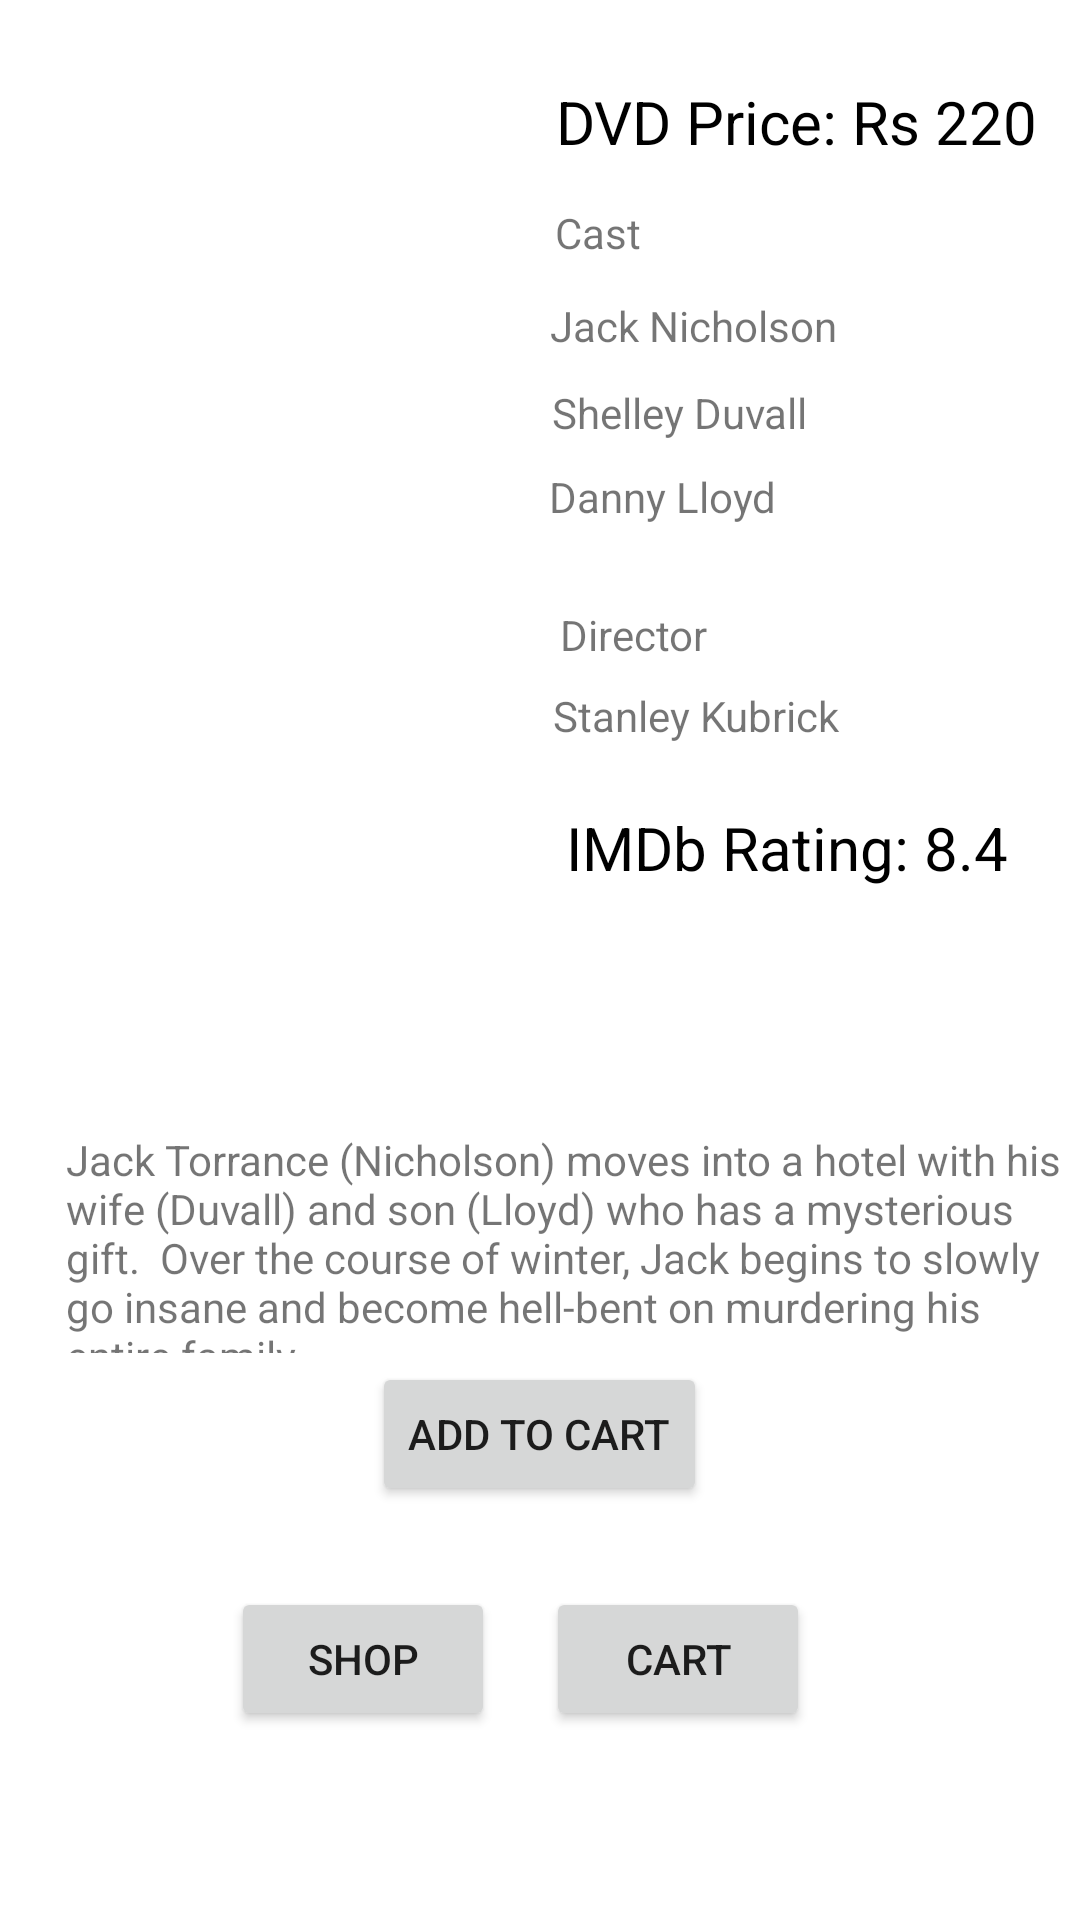

Android layout source for this screen:
<!-- AndroidManifest.xml: application theme Theme.OnlineMovieStore -->
<!-- res/layout/horr3.xml -->
<?xml version="1.0" encoding="utf-8"?>
<RelativeLayout xmlns:android="http://schemas.android.com/apk/res/android"
    xmlns:tools="http://schemas.android.com/tools"
    android:layout_width="match_parent"
    android:layout_height="match_parent">

    <ImageView
        android:layout_width="199dp"
        android:layout_height="310dp"
        android:layout_alignParentStart="true"
        android:layout_alignParentTop="true"
        android:layout_marginStart="20dp"
        android:layout_marginTop="23dp"
        android:src="@drawable/horr3" />

    <Button
        android:id="@+id/shop"
        android:layout_width="wrap_content"
        android:layout_height="wrap_content"
        android:layout_alignParentStart="true"
        android:layout_alignParentBottom="true"
        android:layout_marginStart="77dp"
        android:layout_marginBottom="63dp"
        android:text="Shop"
        tools:layout_editor_absoluteX="102dp"
        tools:layout_editor_absoluteY="488dp" />

    <Button
        android:id="@+id/cart"
        android:layout_width="wrap_content"
        android:layout_height="wrap_content"
        android:layout_alignParentEnd="true"
        android:layout_alignParentBottom="true"
        android:layout_marginEnd="90dp"
        android:layout_marginBottom="63dp"
        android:text="Cart"
        tools:layout_editor_absoluteX="231dp"
        tools:layout_editor_absoluteY="488dp" />

    <Button
        android:id="@+id/hbuy3"
        android:layout_width="wrap_content"
        android:layout_height="wrap_content"
        android:layout_alignParentBottom="true"
        android:layout_centerHorizontal="true"
        android:layout_marginBottom="138dp"
        android:text="Add to Cart" />

    <TextView
        android:id="@+id/hr3p"
        android:layout_width="wrap_content"
        android:layout_height="wrap_content"
        android:layout_alignParentTop="true"
        android:layout_alignParentEnd="true"
        android:layout_marginTop="27dp"
        android:layout_marginEnd="14dp"
        android:text="DVD Price: Rs 220"
        android:textColor="@color/black"
        android:textSize="20sp" />

    <TextView
        android:id="@+id/hr3c"
        android:layout_width="56dp"
        android:layout_height="wrap_content"
        android:layout_alignParentTop="true"
        android:layout_alignParentEnd="true"
        android:layout_marginTop="68dp"
        android:layout_marginEnd="119dp"
        android:text="Cast" />

    <TextView
        android:id="@+id/hr3c1"
        android:layout_width="wrap_content"
        android:layout_height="wrap_content"
        android:layout_alignParentTop="true"
        android:layout_alignParentEnd="true"
        android:layout_marginTop="99dp"
        android:layout_marginEnd="81dp"
        android:text="Jack Nicholson" />

    <TextView
        android:id="@+id/hr3c2"
        android:layout_width="97dp"
        android:layout_height="wrap_content"
        android:layout_alignParentTop="true"
        android:layout_alignParentEnd="true"
        android:layout_marginTop="128dp"
        android:layout_marginEnd="79dp"
        android:text="Shelley Duvall" />

    <TextView
        android:id="@+id/hr3c3"
        android:layout_width="wrap_content"
        android:layout_height="wrap_content"
        android:layout_alignParentTop="true"
        android:layout_alignParentEnd="true"
        android:layout_marginTop="156dp"
        android:layout_marginEnd="101dp"
        android:text="Danny Lloyd" />

    <TextView
        android:id="@+id/hr3d1"
        android:layout_width="wrap_content"
        android:layout_height="wrap_content"
        android:layout_alignParentTop="true"
        android:layout_alignParentEnd="true"
        android:layout_marginTop="229dp"
        android:layout_marginEnd="80dp"
        android:text="Stanley Kubrick" />

    <TextView
        android:id="@+id/hr3r"
        android:layout_width="wrap_content"
        android:layout_height="wrap_content"
        android:layout_alignParentTop="true"
        android:layout_alignParentEnd="true"
        android:layout_marginTop="269dp"
        android:layout_marginEnd="24dp"
        android:text="IMDb Rating: 8.4"
        android:textColor="@color/black"
        android:textSize="20sp" />

    <TextView
        android:id="@+id/hr3des"
        android:layout_width="376dp"
        android:layout_height="74dp"
        android:layout_alignParentStart="true"
        android:layout_alignParentBottom="true"
        android:layout_marginStart="22dp"
        android:layout_marginBottom="189dp"
        android:text="Jack Torrance (Nicholson) moves into a hotel with his wife (Duvall) and son (Lloyd) who has a mysterious gift.  Over the course of winter, Jack begins to slowly go insane and become hell-bent on murdering his entire family." />

    <TextView
        android:id="@+id/hr3d"
        android:layout_width="wrap_content"
        android:layout_height="wrap_content"
        android:layout_alignParentTop="true"
        android:layout_alignParentEnd="true"
        android:layout_marginTop="202dp"
        android:layout_marginEnd="124dp"
        android:text="Director" />
</RelativeLayout>
<!-- resources referenced by this layout -->
<resources>
  <style name="Theme.OnlineMovieStore" parent="Theme.MaterialComponents.DayNight.DarkActionBar">
          
          <item name="colorPrimary">@color/purple_500</item>
          <item name="colorPrimaryVariant">@color/purple_700</item>
          <item name="colorOnPrimary">@color/white</item>
          
          <item name="colorSecondary">@color/teal_200</item>
          <item name="colorSecondaryVariant">@color/teal_700</item>
          <item name="colorOnSecondary">@color/black</item>
          
          <item name="android:statusBarColor" tools:targetApi="l">?attr/colorPrimaryVariant</item>
          
      </style>
  <!-- not gathered from this repository: default colours our renderer supplied (Android Studio template values) -->
  <color name="purple_500">#FF6200EE</color>
  <color name="purple_700">#FF3700B3</color>
  <color name="teal_200">#FF03DAC5</color>
  <color name="teal_700">#FF018786</color>
  <color name="black">#FF000000</color>
  <color name="white">#FFFFFFFF</color>
</resources>
